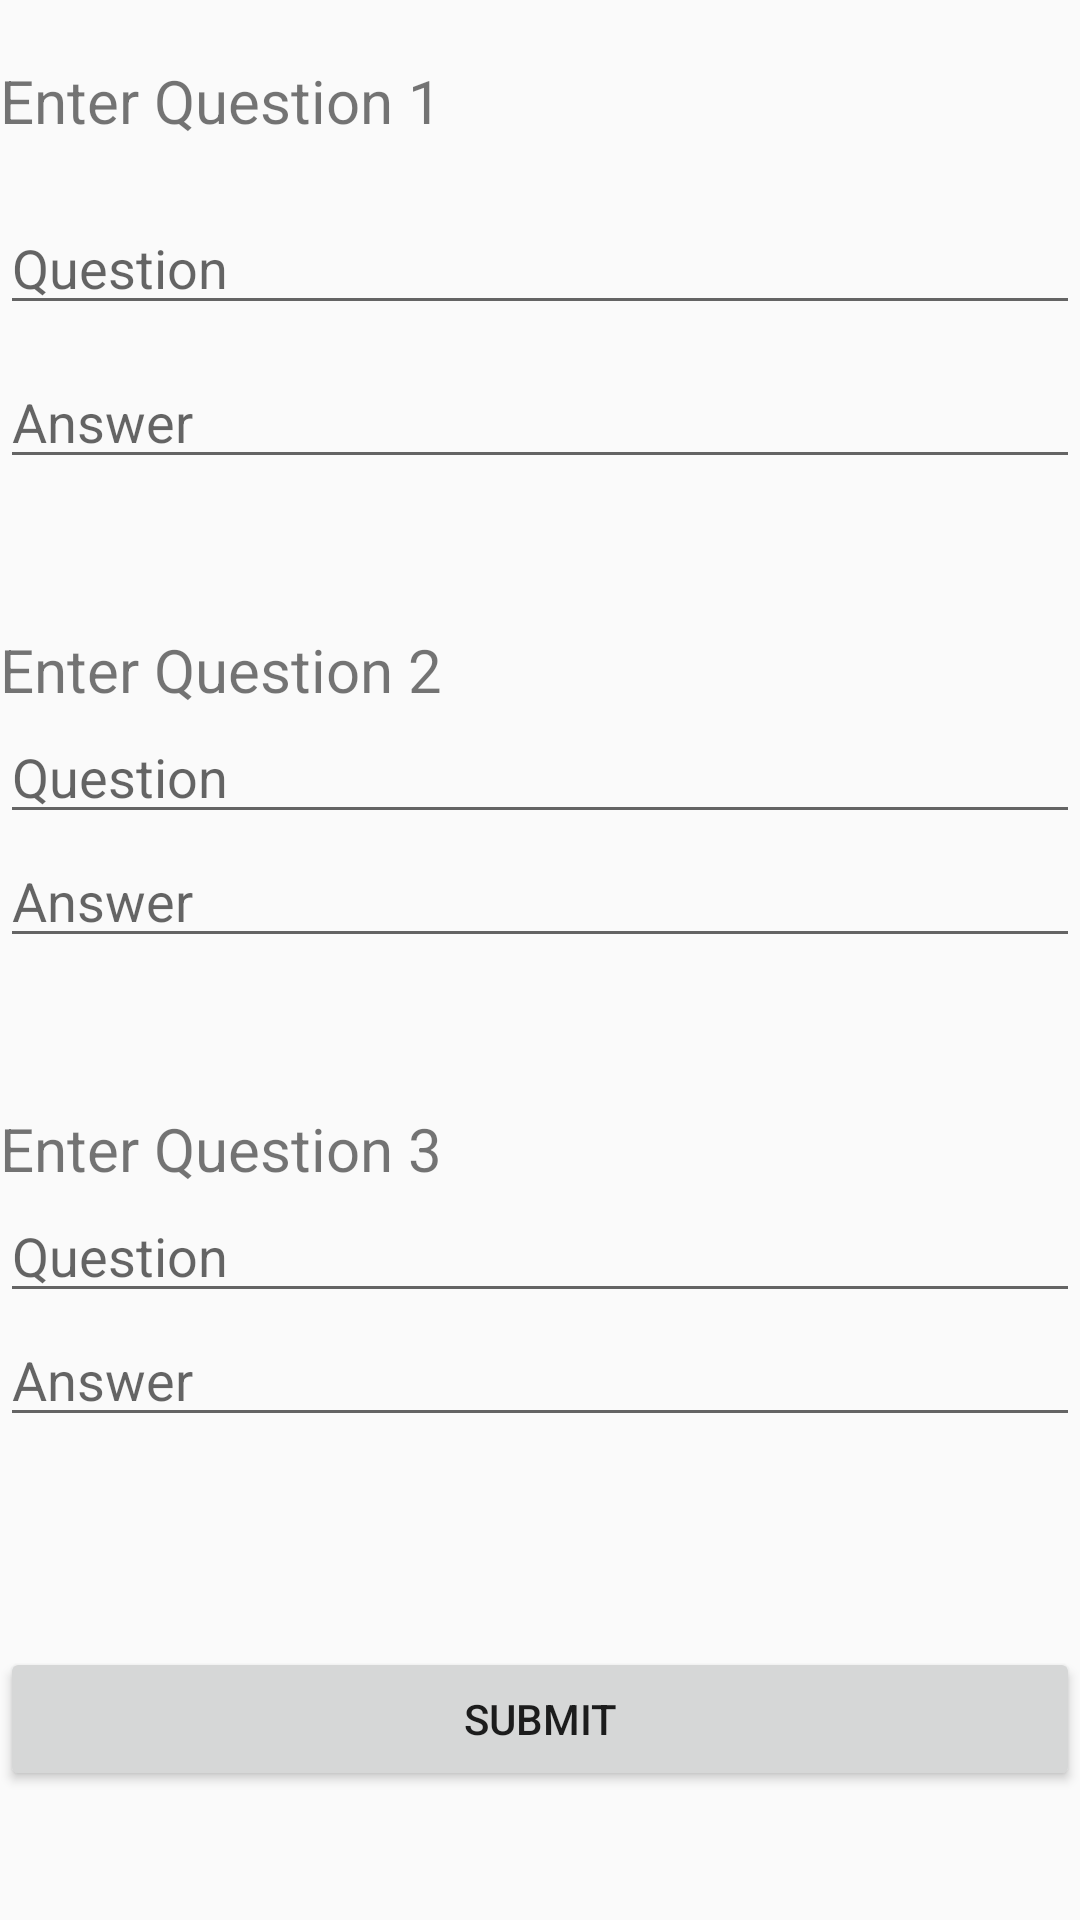

This screen was rendered from an Android layout file. Write that file and the resources it references.
<!-- AndroidManifest.xml: application theme AppTheme -->
<!-- res/layout/activity_create_quiz.xml -->
<?xml version="1.0" encoding="utf-8"?>
<RelativeLayout xmlns:android="http://schemas.android.com/apk/res/android"
    android:layout_width="match_parent"
    android:layout_height="wrap_content">

    <TextView
        android:id="@+id/textViewQOne"
        android:layout_width="wrap_content"
        android:layout_height="wrap_content"
        android:layout_marginTop="20dp"
        android:text="Enter Question 1"
        android:textSize="20sp" />

    <EditText
        android:id="@+id/questionOne"
        android:layout_width="match_parent"
        android:layout_height="wrap_content"
        android:layout_weight="1"
        android:hint="Question"
        android:layout_marginTop="20dp"
        android:inputType="textPersonName"
        android:layout_centerHorizontal="true"
        android:layout_below="@+id/textViewQOne"/>

    <EditText
        android:id="@+id/answerOne"
        android:layout_width="wrap_content"
        android:layout_height="wrap_content"
        android:layout_weight="1"
        android:ems="20"
        android:layout_marginTop="10dp"
        android:hint ="Answer"
        android:layout_below="@+id/questionOne"/>

    <TextView
        android:id="@+id/textViewTwo"
        android:layout_width="wrap_content"
        android:layout_height="wrap_content"
        android:layout_below="@+id/answerOne"
        android:layout_marginTop="50dp"
        android:text="Enter Question 2"
        android:textSize="20sp" />
    <EditText
        android:id="@+id/questionTwo"
        android:layout_width="match_parent"
        android:layout_height="wrap_content"
        android:layout_weight="1"
        android:ems="10"
        android:inputType="textPersonName"
        android:hint = "Question"
        android:layout_centerHorizontal="true"
        android:layout_below="@+id/textViewTwo"/>

    <EditText
        android:id="@+id/answerTwo"
        android:layout_width="match_parent"
        android:layout_height="wrap_content"
        android:layout_weight="1"
        android:ems="10"
        android:hint = "Answer"
        android:layout_below="@+id/questionTwo"/>

    <TextView
        android:id="@+id/textViewThree"
        android:layout_width="wrap_content"
        android:layout_height="wrap_content"
        android:layout_below="@+id/answerTwo"
        android:layout_marginTop="50dp"
        android:text="Enter Question 3"
        android:textSize="20sp" />

    <EditText
        android:id="@+id/questionThree"
        android:layout_width="match_parent"
        android:layout_height="wrap_content"
        android:layout_weight="1"
        android:ems="10"
        android:inputType="textPersonName"
        android:hint="Question"
        android:layout_below="@+id/textViewThree" />

    <EditText
        android:id="@+id/answerThree"
        android:layout_width="match_parent"
        android:layout_height="wrap_content"
        android:layout_weight="1"
        android:ems="10"
        android:hint = "Answer"
        android:inputType="textPersonName"
        android:layout_below="@+id/questionThree"/>

    <Button
        android:id="@+id/buttonSubmitAnswer"
        android:layout_width="match_parent"
        android:layout_height="wrap_content"
        android:layout_weight="1"
        android:layout_below="@+id/answerThree"
        android:layout_marginTop="70dp"
        android:text="Submit"
        />







</RelativeLayout>
<!-- resources referenced by this layout -->
<resources>
  <style name="AppTheme" parent="Theme.AppCompat.Light.DarkActionBar">
          
          <item name="colorPrimary">@color/colorPrimary</item>
          <item name="colorPrimaryDark">@color/colorPrimaryDark</item>
          <item name="colorAccent">@color/colorAccent</item>
      </style>
  <color name="colorPrimary">#3F51B5</color>
  <color name="colorPrimaryDark">#303F9F</color>
  <color name="colorAccent">#FF4081</color>
</resources>
